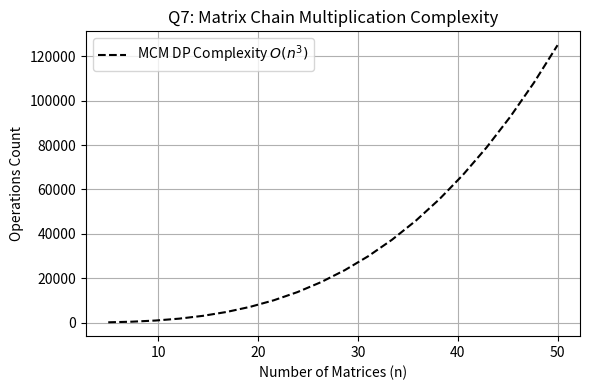

Python code for this plot:
import matplotlib.pyplot as plt
import numpy as np

n = np.linspace(5, 50, 20)
ops = n ** 3

plt.figure(figsize=(6, 4))
plt.plot(n, ops, 'k--', label=r'MCM DP Complexity $O(n^3)$')
plt.title('Q7: Matrix Chain Multiplication Complexity')
plt.xlabel('Number of Matrices (n)')
plt.ylabel('Operations Count')
plt.legend()
plt.grid(True)
plt.tight_layout()
plt.savefig('q7_graph.png', dpi=300)
